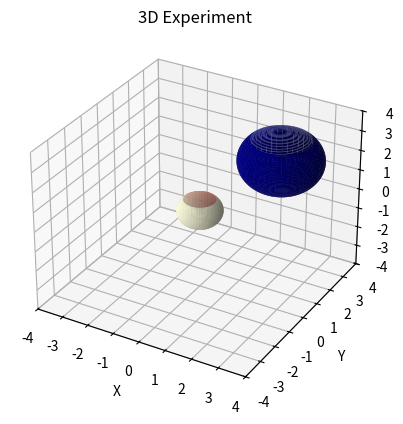

This chart was generated by the following Python code:
import matplotlib.pyplot as plt
import numpy as np
import math
from matplotlib.animation import FuncAnimation
from mpl_toolkits.mplot3d import Axes3D

def rotate(x, y, z, b, c, a):
    rotatez = np.array([[math.cos(a), -math.sin(a), 0], [math.sin(a), math.cos(a), 0], [0,0,1]])
    rotatex = np.array([[1,0,0], [0, math.cos(b), -math.sin(b)], [0, math.sin(b), math.cos(b)]])
    rotatey = np.array([[math.cos(c), 0, math.sin(c)], [0,1,0], [-math.sin(c), 0, math.cos(c)]])
    R = np.dot(np.dot(rotatex,rotatey),rotatez)
    x1 = x*R[0][0] + y*R[0][1] + z*R[0][2]
    y1 = x*R[1][0] + y*R[1][1] + z*R[1][2]
    z1 = x*R[2][0] + y*R[2][1] + z*R[2][2]
    return [x1, y1, z1]

def update(num, pz, pc, pconst):
    ax = plt.axes(projection='3d')
    # Setting the axes properties
    ax.set_xlim3d([-4.0, 4.0])
    ax.set_xlabel('X')
    ax.set_ylim3d([-4.0, 4.0])
    ax.set_ylabel('Y')
    ax.set_zlim3d([-4.0, 4.0])
    ax.set_zlabel('Z')
    ax.set_title('3D Experiment')

    ps = 0.05
    rx = math.pi/30
    ry = math.pi/30
    rz = math.pi/30
    pz = rotate(pz[0],pz[1],pz[2], rx*num, ry*0, rz*0)
    pc = rotate(pc[0],pc[1],pc[2], rx*num, ry*0, rz*0)
    ax.plot_surface(pz[0], pz[1], pz[2]+num*ps, color='r')
    ax.plot_surface(pc[0], pc[1], pc[2]+num*ps, color='lightyellow')
    ax.plot_surface(pconst[0], pconst[1], pconst[2], color='navy')
    return ax

# 1. 申请fig和坐标ax
fig = plt.figure()
ax = fig.add_subplot(111, projection='3d')


# 2. 生成图形对象的所有数据（极坐标转为三维直角坐标）

# 两个极坐标角度
u = np.linspace(0, 2 * np.pi, 50)  # linspace的功能用来创建等差数列
v = np.linspace(0, np.pi/4, 50)
xz = 0.8 * np.outer(np.cos(u), np.sin(v))  # outer（a，b） 外积：a的每个元素乘以b的每个元素，二维数组
yz = 0.8 * np.outer(np.sin(u), np.sin(v))
zz = np.sqrt(xz ** 2 + yz ** 2)  # 圆锥体的高
xz, yz, zz = rotate(xz, yz, zz, 0, 0, 0) # 初始旋转

# 生成球数据
u = np.linspace(0, 2 * np.pi, 100)
v = np.linspace(np.pi/4, np.pi, 100)
xc = 0.8 * np.outer(np.cos(u), np.sin(v))
yc = 0.8 * np.outer(np.sin(u), np.sin(v))
zc = 0.8 * np.outer(np.ones(np.size(u)), np.cos(v))

xconst = 1.5 * np.outer(np.cos(u), np.sin(v)) + 2
yconst = 1.5 * np.outer(np.sin(u), np.sin(v)) + 2
zconst = 1.5 * np.outer(np.ones(np.size(u)), np.cos(v)) + 2

# 3. 给定坐标属性
ax.set_xlim3d([-4.0, 4.0])
ax.set_xlabel('X')
ax.set_ylim3d([-4.0, 4.0])
ax.set_ylabel('Y')
ax.set_zlim3d([-4.0, 4.0])
ax.set_zlabel('Z')
ax.set_title('3D Experiment')

# 4. plot surface
ax.plot_surface(xz, yz, zz, color='r')
ax.plot_surface(xc, yc, zc, color='lightyellow')
ax.plot_surface(xconst, yconst, zconst, color='navy')

ani = FuncAnimation(fig, update, 100, fargs=([xz,yz,zz],[xc,yc,zc], [xconst, yconst, zconst]),
                    interval=25, blit=False)

plt.show()